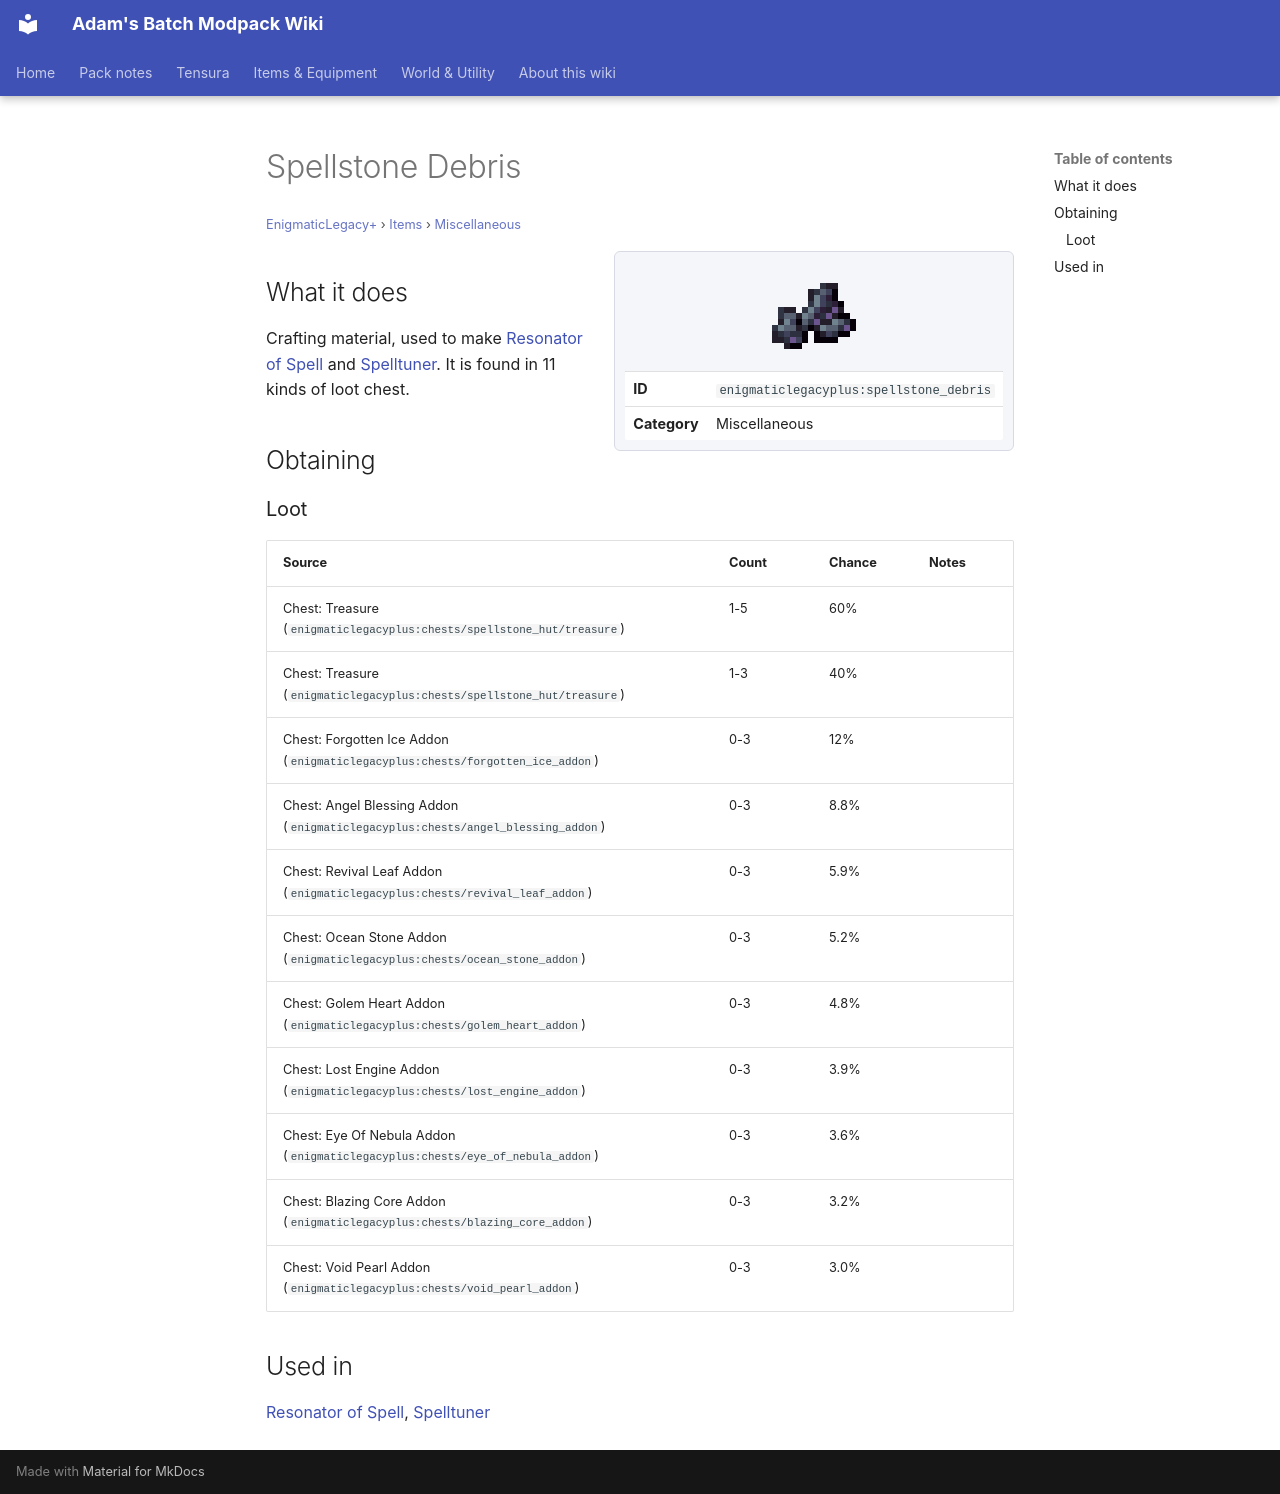

repository: Proteus-Nell/Adams-Batch-MC-Modpack-Wiki · page: enigmatic-legacy-plus/items/miscellaneous/spellstone-debris/index.html · generator: mkdocs

# Spellstone Debris

<small>[EnigmaticLegacy+](../../index.md) &rsaquo; [Items](../index.md) &rsaquo; [Miscellaneous](index.md)</small>

<div class="infobox" markdown>

![Spellstone Debris](../../../assets/icons/enigmaticlegacyplus/item/spellstone_debris.png)

| | |
|---|---|
| **ID** | `enigmaticlegacyplus:spellstone_debris` |
| **Category** | Miscellaneous |

</div>

## What it does

Crafting material, used to make [Resonator of Spell](../spellstones/spellstone-sword.md) and [Spelltuner](../spellstones/spelltuner.md). It is found in 11 kinds of loot chest.

## Obtaining

### Loot

| Source | Count | Chance | Notes |
|---|---|---|---|
| Chest: Treasure (`enigmaticlegacyplus:chests/spellstone_hut/treasure`) | 1-5 | 60% |  |
| Chest: Treasure (`enigmaticlegacyplus:chests/spellstone_hut/treasure`) | 1-3 | 40% |  |
| Chest: Forgotten Ice Addon (`enigmaticlegacyplus:chests/forgotten_ice_addon`) | 0-3 | 12% |  |
| Chest: Angel Blessing Addon (`enigmaticlegacyplus:chests/angel_blessing_addon`) | 0-3 | 8.8% |  |
| Chest: Revival Leaf Addon (`enigmaticlegacyplus:chests/revival_leaf_addon`) | 0-3 | 5.9% |  |
| Chest: Ocean Stone Addon (`enigmaticlegacyplus:chests/ocean_stone_addon`) | 0-3 | 5.2% |  |
| Chest: Golem Heart Addon (`enigmaticlegacyplus:chests/golem_heart_addon`) | 0-3 | 4.8% |  |
| Chest: Lost Engine Addon (`enigmaticlegacyplus:chests/lost_engine_addon`) | 0-3 | 3.9% |  |
| Chest: Eye Of Nebula Addon (`enigmaticlegacyplus:chests/eye_of_nebula_addon`) | 0-3 | 3.6% |  |
| Chest: Blazing Core Addon (`enigmaticlegacyplus:chests/blazing_core_addon`) | 0-3 | 3.2% |  |
| Chest: Void Pearl Addon (`enigmaticlegacyplus:chests/void_pearl_addon`) | 0-3 | 3.0% |  |

## Used in

[Resonator of Spell](../spellstones/spellstone-sword.md), [Spelltuner](../spellstones/spelltuner.md)
